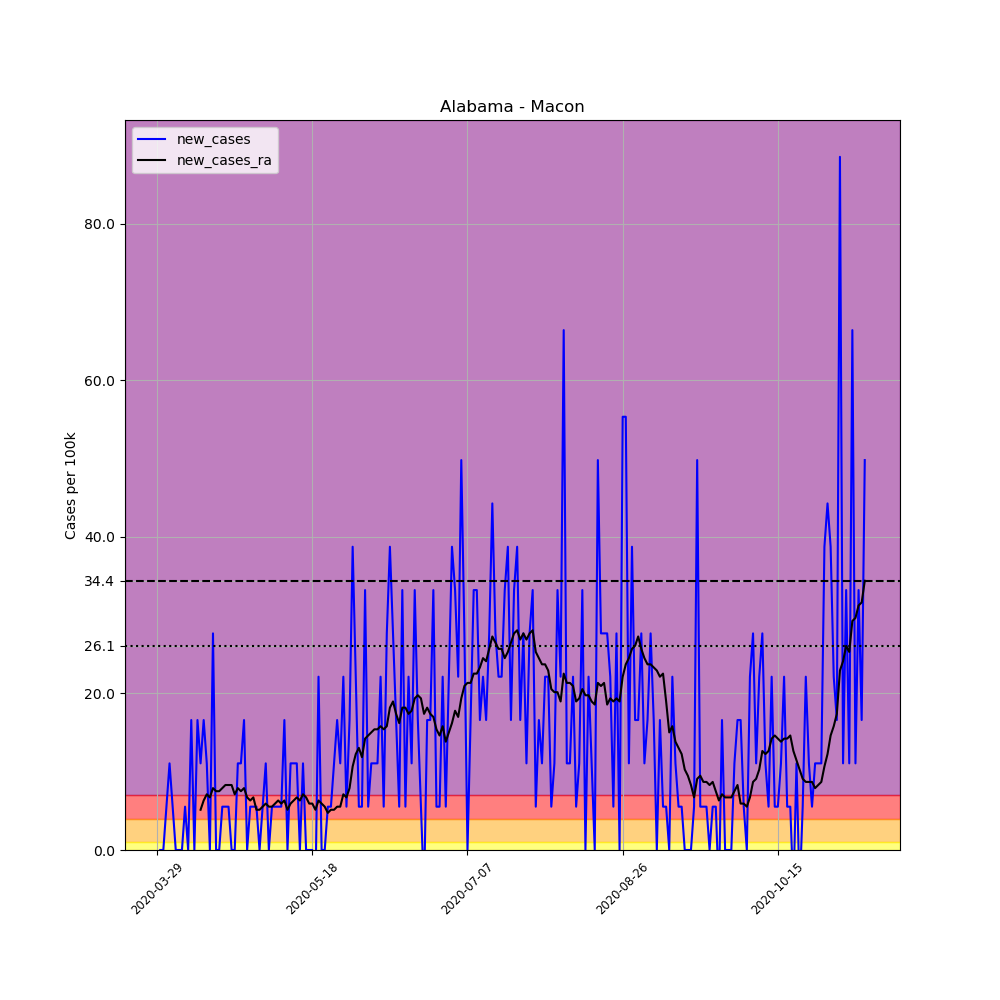

Data behind this chart, as committed beside it:
, date, county, state, fips, cases, deaths, COUNTY, STNAME, CTYNAME, POPESTIMATE2019, per_100k, new_cases, new_cases_ra
442412, 2020-03-29, Macon, Alabama, 1087, 1, 0, 87, Alabama, Macon, 18068, 5.535, , 
442413, 2020-03-30, Macon, Alabama, 1087, 1, 0, 87, Alabama, Macon, 18068, 5.535, 0.0, 
442414, 2020-03-31, Macon, Alabama, 1087, 1, 0, 87, Alabama, Macon, 18068, 5.535, 0.0, 
442415, 2020-04-01, Macon, Alabama, 1087, 2, 0, 87, Alabama, Macon, 18068, 11.07, 5.535, 
442416, 2020-04-02, Macon, Alabama, 1087, 4, 0, 87, Alabama, Macon, 18068, 22.14, 11.07, 
442417, 2020-04-03, Macon, Alabama, 1087, 5, 0, 87, Alabama, Macon, 18068, 27.67, 5.535, 
442418, 2020-04-04, Macon, Alabama, 1087, 5, 0, 87, Alabama, Macon, 18068, 27.67, 0.0, 
442419, 2020-04-05, Macon, Alabama, 1087, 5, 0, 87, Alabama, Macon, 18068, 27.67, 0.0, 
442420, 2020-04-06, Macon, Alabama, 1087, 5, 1, 87, Alabama, Macon, 18068, 27.67, 0.0, 
442421, 2020-04-07, Macon, Alabama, 1087, 6, 1, 87, Alabama, Macon, 18068, 33.21, 5.535, 
442422, 2020-04-08, Macon, Alabama, 1087, 6, 1, 87, Alabama, Macon, 18068, 33.21, 0.0, 
442423, 2020-04-09, Macon, Alabama, 1087, 9, 1, 87, Alabama, Macon, 18068, 49.81, 16.6, 
442424, 2020-04-10, Macon, Alabama, 1087, 9, 1, 87, Alabama, Macon, 18068, 49.81, 0.0, 
442425, 2020-04-11, Macon, Alabama, 1087, 12, 1, 87, Alabama, Macon, 18068, 66.42, 16.6, 
442426, 2020-04-12, Macon, Alabama, 1087, 14, 1, 87, Alabama, Macon, 18068, 77.49, 11.07, 5.139
442427, 2020-04-13, Macon, Alabama, 1087, 17, 1, 87, Alabama, Macon, 18068, 94.09, 16.6, 6.325
442428, 2020-04-14, Macon, Alabama, 1087, 19, 2, 87, Alabama, Macon, 18068, 105.2, 11.07, 7.116
442429, 2020-04-15, Macon, Alabama, 1087, 19, 2, 87, Alabama, Macon, 18068, 105.2, 0.0, 6.721
442430, 2020-04-16, Macon, Alabama, 1087, 24, 2, 87, Alabama, Macon, 18068, 132.8, 27.67, 7.907
442431, 2020-04-17, Macon, Alabama, 1087, 24, 2, 87, Alabama, Macon, 18068, 132.8, 0.0, 7.511
442432, 2020-04-18, Macon, Alabama, 1087, 24, 2, 87, Alabama, Macon, 18068, 132.8, 0.0, 7.511
442433, 2020-04-19, Macon, Alabama, 1087, 25, 2, 87, Alabama, Macon, 18068, 138.4, 5.535, 7.907
442434, 2020-04-20, Macon, Alabama, 1087, 26, 2, 87, Alabama, Macon, 18068, 143.9, 5.535, 8.302
442435, 2020-04-21, Macon, Alabama, 1087, 27, 2, 87, Alabama, Macon, 18068, 149.4, 5.535, 8.302
442436, 2020-04-22, Macon, Alabama, 1087, 27, 2, 87, Alabama, Macon, 18068, 149.4, 0.0, 8.302
442437, 2020-04-23, Macon, Alabama, 1087, 27, 2, 87, Alabama, Macon, 18068, 149.4, 0.0, 7.116
442438, 2020-04-24, Macon, Alabama, 1087, 29, 2, 87, Alabama, Macon, 18068, 160.5, 11.07, 7.907
442439, 2020-04-25, Macon, Alabama, 1087, 31, 2, 87, Alabama, Macon, 18068, 171.6, 11.07, 7.511
442440, 2020-04-26, Macon, Alabama, 1087, 34, 2, 87, Alabama, Macon, 18068, 188.2, 16.6, 7.907
442441, 2020-04-27, Macon, Alabama, 1087, 34, 2, 87, Alabama, Macon, 18068, 188.2, 0.0, 6.721
442442, 2020-04-28, Macon, Alabama, 1087, 35, 2, 87, Alabama, Macon, 18068, 193.7, 5.535, 6.325
442443, 2020-04-29, Macon, Alabama, 1087, 36, 2, 87, Alabama, Macon, 18068, 199.2, 5.535, 6.721
442444, 2020-04-30, Macon, Alabama, 1087, 37, 2, 87, Alabama, Macon, 18068, 204.8, 5.535, 5.139
442445, 2020-05-01, Macon, Alabama, 1087, 37, 2, 87, Alabama, Macon, 18068, 204.8, 0.0, 5.139
442446, 2020-05-02, Macon, Alabama, 1087, 38, 2, 87, Alabama, Macon, 18068, 210.3, 5.535, 5.535
442447, 2020-05-03, Macon, Alabama, 1087, 40, 2, 87, Alabama, Macon, 18068, 221.4, 11.07, 5.93
442448, 2020-05-04, Macon, Alabama, 1087, 40, 2, 87, Alabama, Macon, 18068, 221.4, 0.0, 5.535
442449, 2020-05-05, Macon, Alabama, 1087, 41, 2, 87, Alabama, Macon, 18068, 226.9, 5.535, 5.535
442450, 2020-05-06, Macon, Alabama, 1087, 42, 2, 87, Alabama, Macon, 18068, 232.5, 5.535, 5.93
442451, 2020-05-07, Macon, Alabama, 1087, 43, 2, 87, Alabama, Macon, 18068, 238, 5.535, 6.325
442452, 2020-05-08, Macon, Alabama, 1087, 44, 2, 87, Alabama, Macon, 18068, 243.5, 5.535, 5.93
442453, 2020-05-09, Macon, Alabama, 1087, 47, 2, 87, Alabama, Macon, 18068, 260.1, 16.6, 6.325
442454, 2020-05-10, Macon, Alabama, 1087, 47, 2, 87, Alabama, Macon, 18068, 260.1, 0.0, 5.139
442455, 2020-05-11, Macon, Alabama, 1087, 49, 2, 87, Alabama, Macon, 18068, 271.2, 11.07, 5.93
442456, 2020-05-12, Macon, Alabama, 1087, 51, 2, 87, Alabama, Macon, 18068, 282.3, 11.07, 6.325
442457, 2020-05-13, Macon, Alabama, 1087, 53, 2, 87, Alabama, Macon, 18068, 293.3, 11.07, 6.721
442458, 2020-05-14, Macon, Alabama, 1087, 53, 2, 87, Alabama, Macon, 18068, 293.3, 0.0, 6.325
442459, 2020-05-15, Macon, Alabama, 1087, 55, 2, 87, Alabama, Macon, 18068, 304.4, 11.07, 7.116
442460, 2020-05-16, Macon, Alabama, 1087, 55, 2, 87, Alabama, Macon, 18068, 304.4, 0.0, 6.721
442461, 2020-05-17, Macon, Alabama, 1087, 55, 2, 87, Alabama, Macon, 18068, 304.4, 0.0, 5.93
442462, 2020-05-18, Macon, Alabama, 1087, 55, 2, 87, Alabama, Macon, 18068, 304.4, 0.0, 5.93
442463, 2020-05-19, Macon, Alabama, 1087, 54, 2, 87, Alabama, Macon, 18068, 298.9, -5.535, 5.139
442464, 2020-05-20, Macon, Alabama, 1087, 58, 2, 87, Alabama, Macon, 18068, 321, 22.14, 6.325
442465, 2020-05-21, Macon, Alabama, 1087, 58, 2, 87, Alabama, Macon, 18068, 321, 0.0, 5.93
442466, 2020-05-22, Macon, Alabama, 1087, 58, 2, 87, Alabama, Macon, 18068, 321, 0.0, 5.535
442467, 2020-05-23, Macon, Alabama, 1087, 59, 2, 87, Alabama, Macon, 18068, 326.5, 5.535, 4.744
442468, 2020-05-24, Macon, Alabama, 1087, 60, 2, 87, Alabama, Macon, 18068, 332.1, 5.535, 5.139
442469, 2020-05-25, Macon, Alabama, 1087, 62, 2, 87, Alabama, Macon, 18068, 343.1, 11.07, 5.139
442470, 2020-05-26, Macon, Alabama, 1087, 65, 2, 87, Alabama, Macon, 18068, 359.8, 16.6, 5.535
442471, 2020-05-27, Macon, Alabama, 1087, 67, 2, 87, Alabama, Macon, 18068, 370.8, 11.07, 5.535
... 169 more rows
